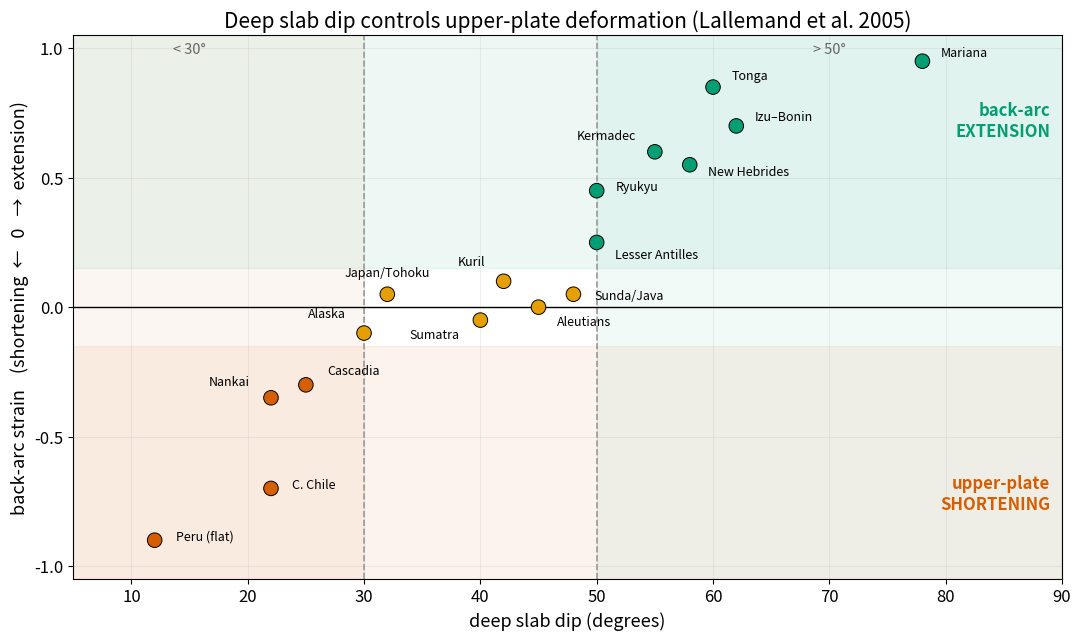

Python code for this plot: (Note: this script raises an exception after producing the figure.)
"""
fig_28_slabdip_backarc.py  -> SF5_slabdip_backarc.png

Scientific content: The relationship between deep slab dip and the deformation
regime of the overriding plate (Lallemand, Heuret & Boutelier 2005). Subduction
zones with steep deep-slab dip (> ~50 deg) tend to have back-arc EXTENSION
(trench rollback, active back-arc spreading: Mariana, Tonga, Izu-Bonin); zones
with shallow dip (< ~30 deg) tend to have upper-plate SHORTENING (Andean
orogeny: Chile, Peru). Intermediate dips are near-neutral. The two grey bands
mark the ~30 deg and ~50 deg thresholds identified by Lallemand et al. (2005).

DATA PROVENANCE: representative deep-dip and back-arc-strain values are compiled
from Lallemand, Heuret & Boutelier (2005, G-Cubed, doi:10.1029/2005GC000917) and
Heuret & Lallemand (2005, Phys. Earth Planet. Inter.). The back-arc strain index
is an ordinal teaching simplification (-1 strong shortening ... +1 strong
extension), not a measured continuous quantity. Values rounded for teaching.

Reproduces the scientific content of (original figure NOT used):
  Lallemand, S., Heuret, A. & Boutelier, D. (2005). On the relationships between
  slab dip, back-arc stress, upper plate absolute motion, and crustal nature in
  subduction zones. Geochem. Geophys. Geosyst. 6, Q09006.

Output: assets/figures/SF5_slabdip_backarc.png
License: CC-BY 4.0 (this script)
"""
import matplotlib as mpl
mpl.use("Agg")
import matplotlib.pyplot as plt
import numpy as np

mpl.rcParams.update({
    "font.size": 13, "axes.titlesize": 15, "axes.labelsize": 13,
    "xtick.labelsize": 12, "ytick.labelsize": 12, "legend.fontsize": 11,
    "figure.dpi": 150, "savefig.dpi": 300,
})

BLUE, ORANGE, SKY, GREEN, VERM, PINK, BLACK = (
    "#0072B2", "#E69F00", "#56B4E9", "#009E73", "#D55E00", "#CC79A7", "#000000")

# name, deep_dip_deg, backarc_strain_index (-1 shortening .. +1 extension)
zones = [
    ("Mariana",        78,  0.95),
    ("Tonga",          60,  0.85),
    ("Izu–Bonin",      62,  0.70),
    ("Kermadec",       55,  0.60),
    ("New Hebrides",   58,  0.55),
    ("Ryukyu",         50,  0.45),
    ("Lesser Antilles",50,  0.25),
    ("Japan/Tohoku",   32,  0.05),
    ("Kuril",          42,  0.10),
    ("Aleutians",      45,  0.00),
    ("Sunda/Java",     48,  0.05),
    ("Alaska",         30, -0.10),
    ("Sumatra",        40, -0.05),
    ("Cascadia",       25, -0.30),
    ("Nankai",         22, -0.35),
    ("C. Chile",       22, -0.70),
    ("Peru (flat)",    12, -0.90),
]
names = [z[0] for z in zones]
dip = np.array([z[1] for z in zones], float)
strain = np.array([z[2] for z in zones], float)

fig, ax = plt.subplots(figsize=(11.0, 6.6))

# regime background bands
ax.axhspan(0.15, 1.05, color=GREEN, alpha=0.07)
ax.axhspan(-1.05, -0.15, color=VERM, alpha=0.07)
# dip thresholds
ax.axvspan(0, 30, color=VERM, alpha=0.05)
ax.axvspan(50, 90, color=GREEN, alpha=0.05)
ax.axvline(30, color="#999999", ls="--", lw=1.2)
ax.axvline(50, color="#999999", ls="--", lw=1.2)
ax.axhline(0, color=BLACK, lw=1.0)

# colour points by regime
colors = [GREEN if s > 0.15 else VERM if s < -0.15 else ORANGE for s in strain]
ax.scatter(dip, strain, s=110, c=colors, edgecolor=BLACK, lw=0.7, zorder=4)

# explicit label offsets (dx in deg, dy in strain units, ha) to avoid overlaps
offsets = {
    "Mariana":        (1.6, 0.02, "left"),
    "Tonga":          (1.6, 0.03, "left"),
    "Izu–Bonin":      (1.6, 0.02, "left"),
    "Kermadec":       (-1.6, 0.05, "right"),
    "New Hebrides":   (1.6, -0.04, "left"),
    "Ryukyu":         (1.6, 0.0, "left"),
    "Lesser Antilles":(1.6, -0.06, "left"),
    "Japan/Tohoku":   (0.0, 0.07, "center"),
    "Kuril":          (-1.6, 0.06, "right"),
    "Aleutians":      (1.6, -0.07, "left"),
    "Sunda/Java":     (1.8, -0.02, "left"),
    "Alaska":         (-1.6, 0.06, "right"),
    "Sumatra":        (-1.8, -0.07, "right"),
    "Cascadia":       (1.8, 0.04, "left"),
    "Nankai":         (-1.8, 0.05, "right"),
    "C. Chile":       (1.8, 0.0, "left"),
    "Peru (flat)":    (1.8, 0.0, "left"),
}
for n, d, s in zip(names, dip, strain):
    dx, dy, ha = offsets.get(n, (1.4, 0.05, "left"))
    ax.annotate(n, xy=(d, s), xytext=(d + dx, s + dy), fontsize=9, ha=ha)

# threshold labels
ax.text(15, 0.98, "< 30°", ha="center", fontsize=10.5, color="#666666")
ax.text(70, 0.98, "> 50°", ha="center", fontsize=10.5, color="#666666")
ax.text(89, 0.72, "back-arc\nEXTENSION", ha="right", va="center",
        color=GREEN, fontsize=12, fontweight="bold")
ax.text(89, -0.72, "upper-plate\nSHORTENING", ha="right", va="center",
        color=VERM, fontsize=12, fontweight="bold")

ax.set_xlabel("deep slab dip (degrees)")
ax.set_ylabel("back-arc strain    (shortening  ←   0   →  extension)")
ax.set_xlim(5, 90)
ax.set_ylim(-1.05, 1.05)
ax.set_yticks([-1, -0.5, 0, 0.5, 1])
ax.set_title("Deep slab dip controls upper-plate deformation "
             "(Lallemand et al. 2005)")
ax.grid(alpha=0.2)

fig.tight_layout()
out = "../figures/SF5_slabdip_backarc.png"
fig.savefig(out, bbox_inches="tight")
print(f"Saved {out}")
